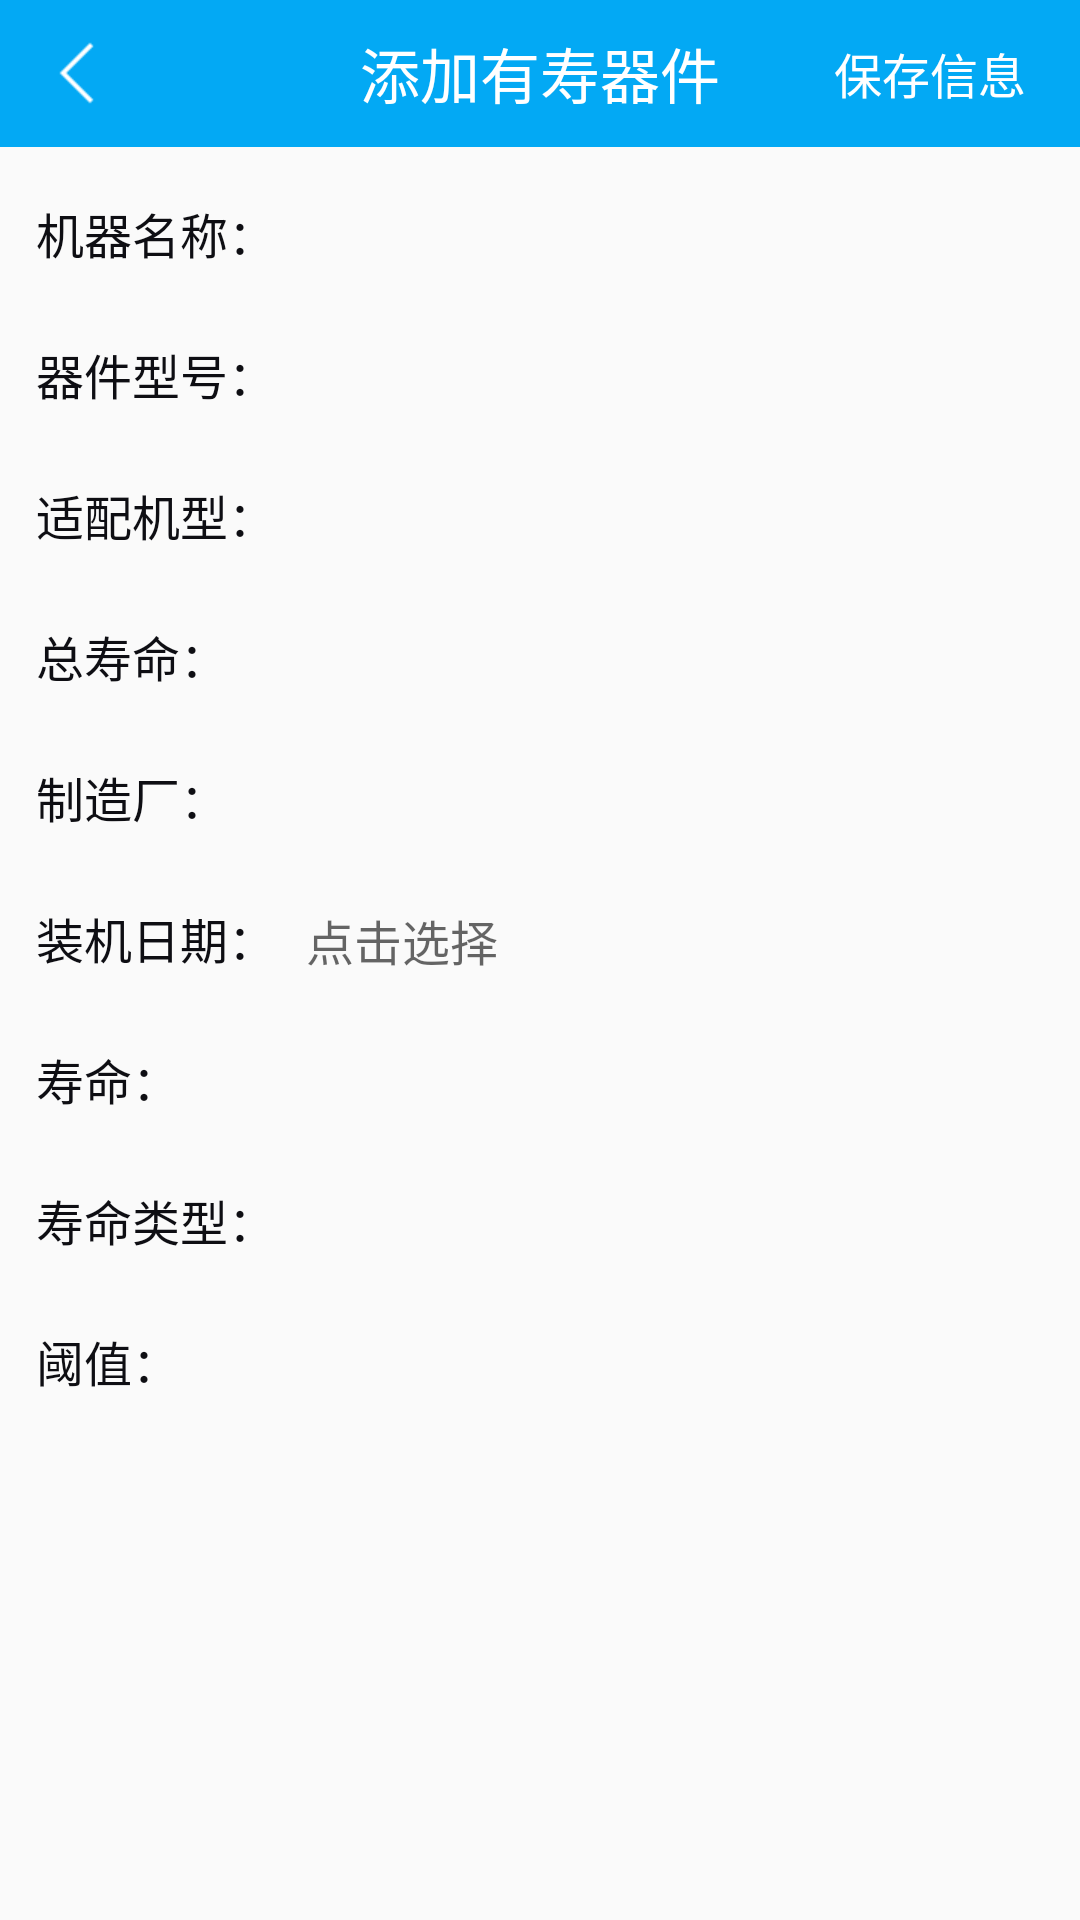

Layout XML and referenced resources for this Android screen:
<!-- AndroidManifest.xml: application theme AppTheme -->
<!-- res/layout/activity_add_qi_jian.xml -->
<?xml version="1.0" encoding="utf-8"?>
<LinearLayout xmlns:android="http://schemas.android.com/apk/res/android"
    xmlns:tools="http://schemas.android.com/tools"
    android:layout_width="match_parent"
    android:layout_height="match_parent"
    android:orientation="vertical"
    tools:context=".activitys.ammo.AddAmmoActivity">

    <RelativeLayout
        android:id="@+id/rl_title"
        android:layout_width="match_parent"
        android:layout_height="49dp"
        android:background="@color/colorPrimary">

        <ImageView
            android:id="@+id/img_back"
            android:layout_width="wrap_content"
            android:layout_height="wrap_content"
            android:layout_centerVertical="true"
            android:padding="12dp"
            android:src="@mipmap/back_white"/>

        <TextView
            android:layout_width="wrap_content"
            android:layout_height="wrap_content"
            android:textColor="@color/white"
            android:textSize="20sp"
            android:layout_centerInParent="true"
            android:text="添加有寿器件"/>

        <TextView
            android:id="@+id/btn_add"
            android:layout_width="100dp"
            android:layout_height="match_parent"
            android:text="保存信息"
            android:gravity="center"
            android:layout_alignParentRight="true"
            android:textColor="@color/white"
            android:textSize="16sp"/>

    </RelativeLayout>

    <ScrollView
        android:layout_width="match_parent"
        android:layout_height="match_parent"
        android:layout_below="@+id/rl_title">

        <LinearLayout
            android:layout_width="match_parent"
            android:layout_height="wrap_content"
            android:layout_marginBottom="30dp"
            android:orientation="vertical">

            <LinearLayout
                android:layout_width="match_parent"
                android:layout_height="wrap_content"
                android:paddingLeft="12dp"
                android:paddingRight="12dp"
                android:paddingTop="12dp"
                android:orientation="horizontal">

                <TextView
                    android:layout_width="wrap_content"
                    android:layout_height="wrap_content"
                    android:textSize="16sp"
                    android:text="机器名称："
                    android:textColor="@color/colorPrimaryDark"/>
                <EditText
                    android:id="@+id/et_name"
                    android:layout_width="match_parent"
                    android:layout_height="35dp"
                    android:paddingLeft="5dp"
                    android:textColor="@color/colorPrimaryDark"
                    android:textSize="16sp"
                    android:background="@drawable/bg_white_r_2"
                    android:layout_marginLeft="10dp"/>

            </LinearLayout>

            <LinearLayout
                android:layout_width="match_parent"
                android:layout_height="wrap_content"
                android:paddingLeft="12dp"
                android:paddingRight="12dp"
                android:paddingTop="12dp"
                android:orientation="horizontal">

                <TextView
                    android:layout_width="wrap_content"
                    android:layout_height="wrap_content"
                    android:textSize="16sp"
                    android:text="器件型号："
                    android:textColor="@color/colorPrimaryDark"/>
                <EditText
                    android:id="@+id/et_model"
                    android:layout_width="match_parent"
                    android:layout_height="35dp"
                    android:paddingLeft="5dp"
                    android:textColor="@color/colorPrimaryDark"
                    android:textSize="16sp"
                    android:background="@drawable/bg_white_r_2"
                    android:layout_marginLeft="10dp"/>

            </LinearLayout>

            <LinearLayout
                android:layout_width="match_parent"
                android:layout_height="wrap_content"
                android:paddingLeft="12dp"
                android:paddingRight="12dp"
                android:paddingTop="12dp"
                android:orientation="horizontal">

                <TextView
                    android:layout_width="wrap_content"
                    android:layout_height="wrap_content"
                    android:textSize="16sp"
                    android:text="适配机型："
                    android:textColor="@color/colorPrimaryDark"/>
                <EditText
                    android:id="@+id/et_jixing"
                    android:layout_width="match_parent"
                    android:layout_height="35dp"
                    android:paddingLeft="5dp"
                    android:textColor="@color/colorPrimaryDark"
                    android:textSize="16sp"
                    android:background="@drawable/bg_white_r_2"
                    android:layout_marginLeft="10dp"/>

            </LinearLayout>


            <LinearLayout
                android:layout_width="match_parent"
                android:layout_height="wrap_content"
                android:paddingLeft="12dp"
                android:paddingRight="12dp"
                android:paddingTop="12dp"
                android:orientation="horizontal">

                <TextView
                    android:layout_width="wrap_content"
                    android:layout_height="wrap_content"
                    android:textSize="16sp"
                    android:text="总寿命："
                    android:textColor="@color/colorPrimaryDark"/>
                <EditText
                    android:id="@+id/et_total_life"
                    android:layout_width="match_parent"
                    android:layout_height="35dp"
                    android:paddingLeft="5dp"
                    android:textColor="@color/colorPrimaryDark"
                    android:textSize="16sp"
                    android:inputType="number"
                    android:background="@drawable/bg_white_r_2"
                    android:layout_marginLeft="10dp"/>

            </LinearLayout>

            <LinearLayout
                android:layout_width="match_parent"
                android:layout_height="wrap_content"
                android:paddingLeft="12dp"
                android:paddingRight="12dp"
                android:paddingTop="12dp"
                android:orientation="horizontal">

                <TextView
                    android:layout_width="wrap_content"
                    android:layout_height="wrap_content"
                    android:textSize="16sp"
                    android:text="制造厂："
                    android:textColor="@color/colorPrimaryDark"/>
                <EditText
                    android:id="@+id/et_xiuli_num"
                    android:layout_width="match_parent"
                    android:layout_height="35dp"
                    android:paddingLeft="5dp"
                    android:textColor="@color/colorPrimaryDark"
                    android:textSize="16sp"
                    android:background="@drawable/bg_white_r_2"
                    android:layout_marginLeft="10dp"/>

            </LinearLayout>

            <LinearLayout
                android:layout_width="match_parent"
                android:layout_height="wrap_content"
                android:paddingLeft="12dp"
                android:paddingRight="12dp"
                android:paddingTop="12dp"
                android:orientation="horizontal">

                <TextView
                    android:layout_width="wrap_content"
                    android:layout_height="wrap_content"
                    android:textSize="16sp"
                    android:text="装机日期："
                    android:textColor="@color/colorPrimaryDark"/>
                <TextView
                    android:id="@+id/tv_date"
                    android:layout_width="match_parent"
                    android:layout_height="35dp"
                    android:gravity="center_vertical"
                    android:hint="点击选择"
                    android:textColor="@color/colorPrimaryDark"
                    android:textSize="16sp"
                    android:layout_marginLeft="10dp"/>

            </LinearLayout>

            <LinearLayout
                android:layout_width="match_parent"
                android:layout_height="wrap_content"
                android:paddingLeft="12dp"
                android:paddingRight="12dp"
                android:paddingTop="12dp"
                android:orientation="horizontal">

                <TextView
                    android:layout_width="wrap_content"
                    android:layout_height="wrap_content"
                    android:textSize="16sp"
                    android:text="寿命："
                    android:textColor="@color/colorPrimaryDark"/>
                <EditText
                    android:id="@+id/et_rest_life"
                    android:layout_width="match_parent"
                    android:layout_height="35dp"
                    android:paddingLeft="5dp"
                    android:textColor="@color/colorPrimaryDark"
                    android:textSize="16sp"
                    android:background="@drawable/bg_white_r_2"
                    android:layout_marginLeft="10dp"/>

            </LinearLayout>

            <LinearLayout
                android:layout_width="match_parent"
                android:layout_height="wrap_content"
                android:paddingLeft="12dp"
                android:paddingRight="12dp"
                android:paddingTop="12dp"
                android:orientation="horizontal">

                <TextView
                    android:layout_width="wrap_content"
                    android:layout_height="wrap_content"
                    android:textSize="16sp"
                    android:text="寿命类型："
                    android:textColor="@color/colorPrimaryDark"/>
                <EditText
                    android:id="@+id/et_sm_type"
                    android:layout_width="match_parent"
                    android:layout_height="35dp"
                    android:paddingLeft="5dp"
                    android:textColor="@color/colorPrimaryDark"
                    android:textSize="16sp"
                    android:background="@drawable/bg_white_r_2"
                    android:layout_marginLeft="10dp"/>

            </LinearLayout>

            <LinearLayout
                android:layout_width="match_parent"
                android:layout_height="wrap_content"
                android:paddingLeft="12dp"
                android:paddingRight="12dp"
                android:paddingTop="12dp"
                android:orientation="horizontal">

                <TextView
                    android:layout_width="wrap_content"
                    android:layout_height="wrap_content"
                    android:textSize="16sp"
                    android:text="阈值："
                    android:textColor="@color/colorPrimaryDark"/>
                <EditText
                    android:id="@+id/et_yuzhi"
                    android:layout_width="match_parent"
                    android:layout_height="35dp"
                    android:paddingLeft="5dp"
                    android:textColor="@color/colorPrimaryDark"
                    android:textSize="16sp"
                    android:inputType="number"
                    android:background="@drawable/bg_white_r_2"
                    android:layout_marginLeft="10dp"/>

            </LinearLayout>

        </LinearLayout>

    </ScrollView>

</LinearLayout>
<!-- resources referenced by this layout -->
<resources>
  <color name="colorPrimary">#03A9F4</color>
  <color name="colorPrimaryDark">#0E0E13</color>
  <color name="white">#fff</color>
  <!-- mipmap back_white: png bitmap (mipmap-xhdpi, 18270 bytes) -->
  <style name="AppTheme" parent="Theme.AppCompat.Light.NoActionBar">
          
          <item name="colorPrimary">@color/colorPrimary</item>
          <item name="colorPrimaryDark">@color/colorPrimaryDark</item>
      </style>
</resources>
